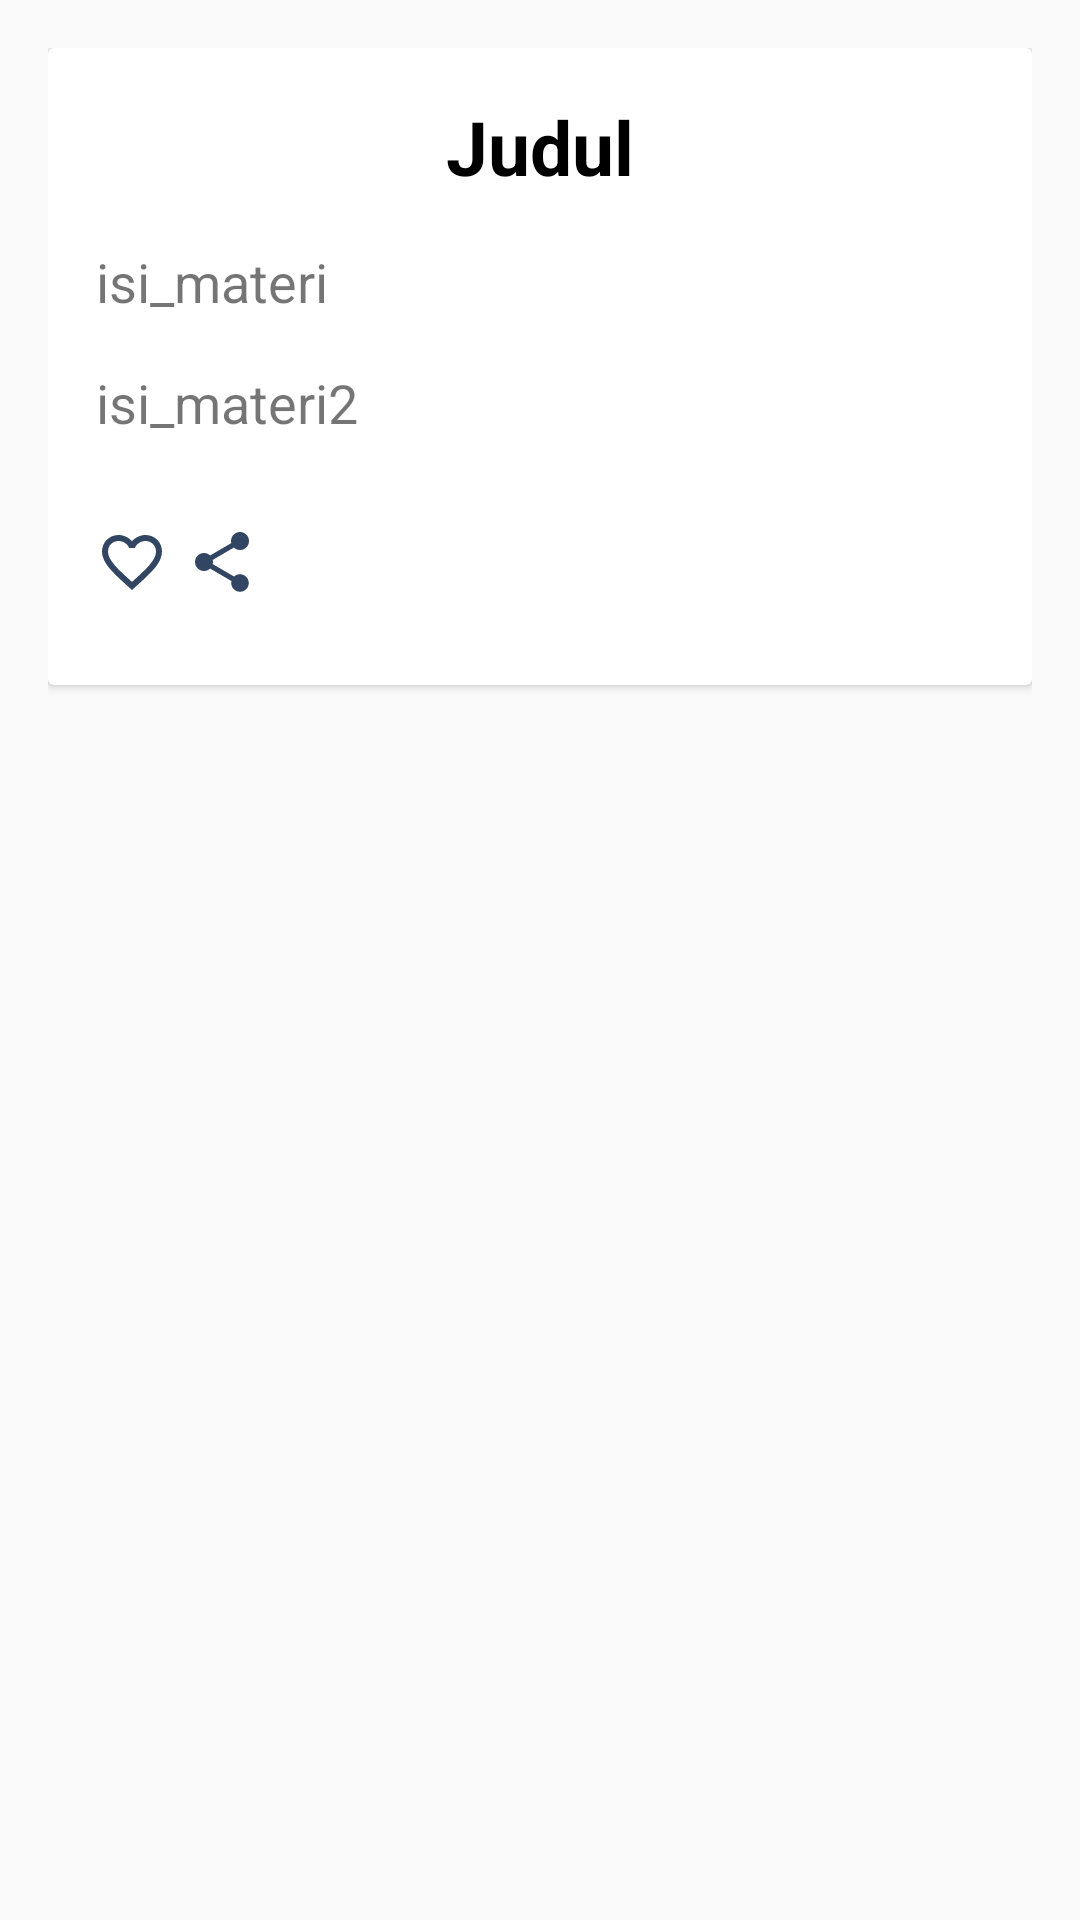

Reconstruct the res/layout file that produces this screen, plus the resources it refers to.
<!-- AndroidManifest.xml: activity theme AppTheme.NoActionBar -->
<!-- res/layout/activity_scrolling.xml -->
<?xml version="1.0" encoding="utf-8"?>
<android.support.design.widget.CoordinatorLayout xmlns:android="http://schemas.android.com/apk/res/android"
    xmlns:app="http://schemas.android.com/apk/res-auto"
    xmlns:tools="http://schemas.android.com/tools"
    android:layout_width="match_parent"
    android:layout_height="match_parent"
    android:fitsSystemWindows="true"
    tools:context=".view.ScrollingActivity">

    <android.support.design.widget.AppBarLayout
        android:id="@+id/app_bar"
        android:layout_width="match_parent"
        android:layout_height="@dimen/app_bar_height"
        android:fitsSystemWindows="true"
        android:theme="@style/SoalPilGanConfirm"
        >

        <android.support.design.widget.CollapsingToolbarLayout
            android:id="@+id/toolbar_layout"
            android:layout_width="match_parent"
            android:layout_height="match_parent"
            android:fitsSystemWindows="true"
            app:contentScrim="?attr/colorPrimary"
            app:layout_scrollFlags="scroll|exitUntilCollapsed"
            app:toolbarId="@+id/toolbar"
            >

            <android.support.v7.widget.Toolbar
                android:id="@+id/toolbar"
                android:layout_width="match_parent"
                android:layout_height="?attr/actionBarSize"
                app:layout_collapseMode="pin"
                app:popupTheme="@style/AppTheme.PopupOverlay" />

        </android.support.design.widget.CollapsingToolbarLayout>

    </android.support.design.widget.AppBarLayout>

    <include layout="@layout/content_scrolling" />



</android.support.design.widget.CoordinatorLayout>
<!-- res/layout/content_scrolling.xml (included above) -->
<?xml version="1.0" encoding="utf-8"?>
<android.support.v4.widget.NestedScrollView xmlns:android="http://schemas.android.com/apk/res/android"
    xmlns:app="http://schemas.android.com/apk/res-auto"
    xmlns:tools="http://schemas.android.com/tools"
    android:layout_width="match_parent"
    android:layout_height="match_parent"
app:layout_behavior="@string/appbar_scrolling_view_behavior"
    tools:context=".view.ScrollingActivity"
    android:padding="16dp"
    tools:showIn="@layout/activity_scrolling">
<android.support.v7.widget.CardView
    android:layout_width="match_parent"
    android:layout_height="wrap_content">
    <LinearLayout
         android:layout_width="match_parent"
         android:layout_height="wrap_content"
         android:orientation="vertical"
         android:padding="16dp"
         >

         <TextView
             android:layout_width="wrap_content"
             android:layout_height="wrap_content"
      android:layout_gravity="center"
             android:text="Judul"
             android:id="@+id/txt_judul"
             android:textSize="25sp"
                android:textColor="#000"
             android:layout_marginBottom="16dp"
             android:textStyle="bold"
             />
         <TextView
             android:layout_width="wrap_content"
             android:layout_height="wrap_content"
             android:text="isi_materi"
             android:id="@+id/txt_materi"
             android:textSize="18sp"

             android:layout_marginBottom="16dp"
             /><TextView
             android:layout_width="wrap_content"
             android:layout_height="wrap_content"
             android:text="isi_materi2"
             android:id="@+id/txt_materi_2"
             android:textSize="18sp"
             android:layout_marginBottom="16dp"
             />

<LinearLayout
    android:layout_width="wrap_content"
    android:layout_height="wrap_content"
    android:orientation="horizontal">
<Button
    android:layout_width="30dp"
android:background="@null"
    android:layout_height="50dp"
    android:drawableStart="@drawable/ic_favorite_border_black_24dp"
    />
    <Button
    android:layout_width="30dp"
android:background="@null"
    android:layout_height="50dp"
    android:drawableStart="@drawable/ic_share_black_24dp"
    />
</LinearLayout>
     </LinearLayout>


</android.support.v7.widget.CardView>

    


</android.support.v4.widget.NestedScrollView>
<!-- resources referenced by this layout -->
<resources>
  <!-- drawable ic_favorite_border_black_24dp (drawable) -->
  <vector xmlns:android="http://schemas.android.com/apk/res/android"
          android:width="24dp"
          android:height="24dp"
          android:viewportWidth="24.0"
          android:viewportHeight="24.0">
      <path
          android:fillColor="#324663"
          android:pathData="M16.5,3c-1.74,0 -3.41,0.81 -4.5,2.09C10.91,3.81 9.24,3 7.5,3 4.42,3 2,5.42 2,8.5c0,3.78 3.4,6.86 8.55,11.54L12,21.35l1.45,-1.32C18.6,15.36 22,12.28 22,8.5 22,5.42 19.58,3 16.5,3zM12.1,18.55l-0.1,0.1 -0.1,-0.1C7.14,14.24 4,11.39 4,8.5 4,6.5 5.5,5 7.5,5c1.54,0 3.04,0.99 3.57,2.36h1.87C13.46,5.99 14.96,5 16.5,5c2,0 3.5,1.5 3.5,3.5 0,2.89 -3.14,5.74 -7.9,10.05z"/>
  </vector>
  <!-- drawable ic_share_black_24dp (drawable) -->
  <vector xmlns:android="http://schemas.android.com/apk/res/android"
          android:width="24dp"
          android:height="24dp"
          android:viewportWidth="24.0"
          android:viewportHeight="24.0">
      <path
          android:fillColor="#324663"
          android:pathData="M18,16.08c-0.76,0 -1.44,0.3 -1.96,0.77L8.91,12.7c0.05,-0.23 0.09,-0.46 0.09,-0.7s-0.04,-0.47 -0.09,-0.7l7.05,-4.11c0.54,0.5 1.25,0.81 2.04,0.81 1.66,0 3,-1.34 3,-3s-1.34,-3 -3,-3 -3,1.34 -3,3c0,0.24 0.04,0.47 0.09,0.7L8.04,9.81C7.5,9.31 6.79,9 6,9c-1.66,0 -3,1.34 -3,3s1.34,3 3,3c0.79,0 1.5,-0.31 2.04,-0.81l7.12,4.16c-0.05,0.21 -0.08,0.43 -0.08,0.65 0,1.61 1.31,2.92 2.92,2.92 1.61,0 2.92,-1.31 2.92,-2.92s-1.31,-2.92 -2.92,-2.92z"/>
  </vector>
  <style name="AppTheme.PopupOverlay" parent="ThemeOverlay.AppCompat.Light" />
  <style name="SoalPilGanConfirm" parent="Theme.AppCompat.Light.DarkActionBar">
          
          <item name="colorPrimary">@color/colorPrimary2</item>
          <item name="colorPrimaryDark">@color/colorPrimaryDark2</item>
          <item name="colorAccent">@color/colorAccent2</item>
      </style>
  <style name="AppTheme.NoActionBar">
          <item name="windowActionBar">false</item>
          <item name="windowNoTitle">true</item>
      </style>
  <color name="colorPrimary2">#324663</color>
  <color name="colorPrimaryDark2">#25354b</color>
  <color name="colorAccent2">#FF4081</color>
</resources>
